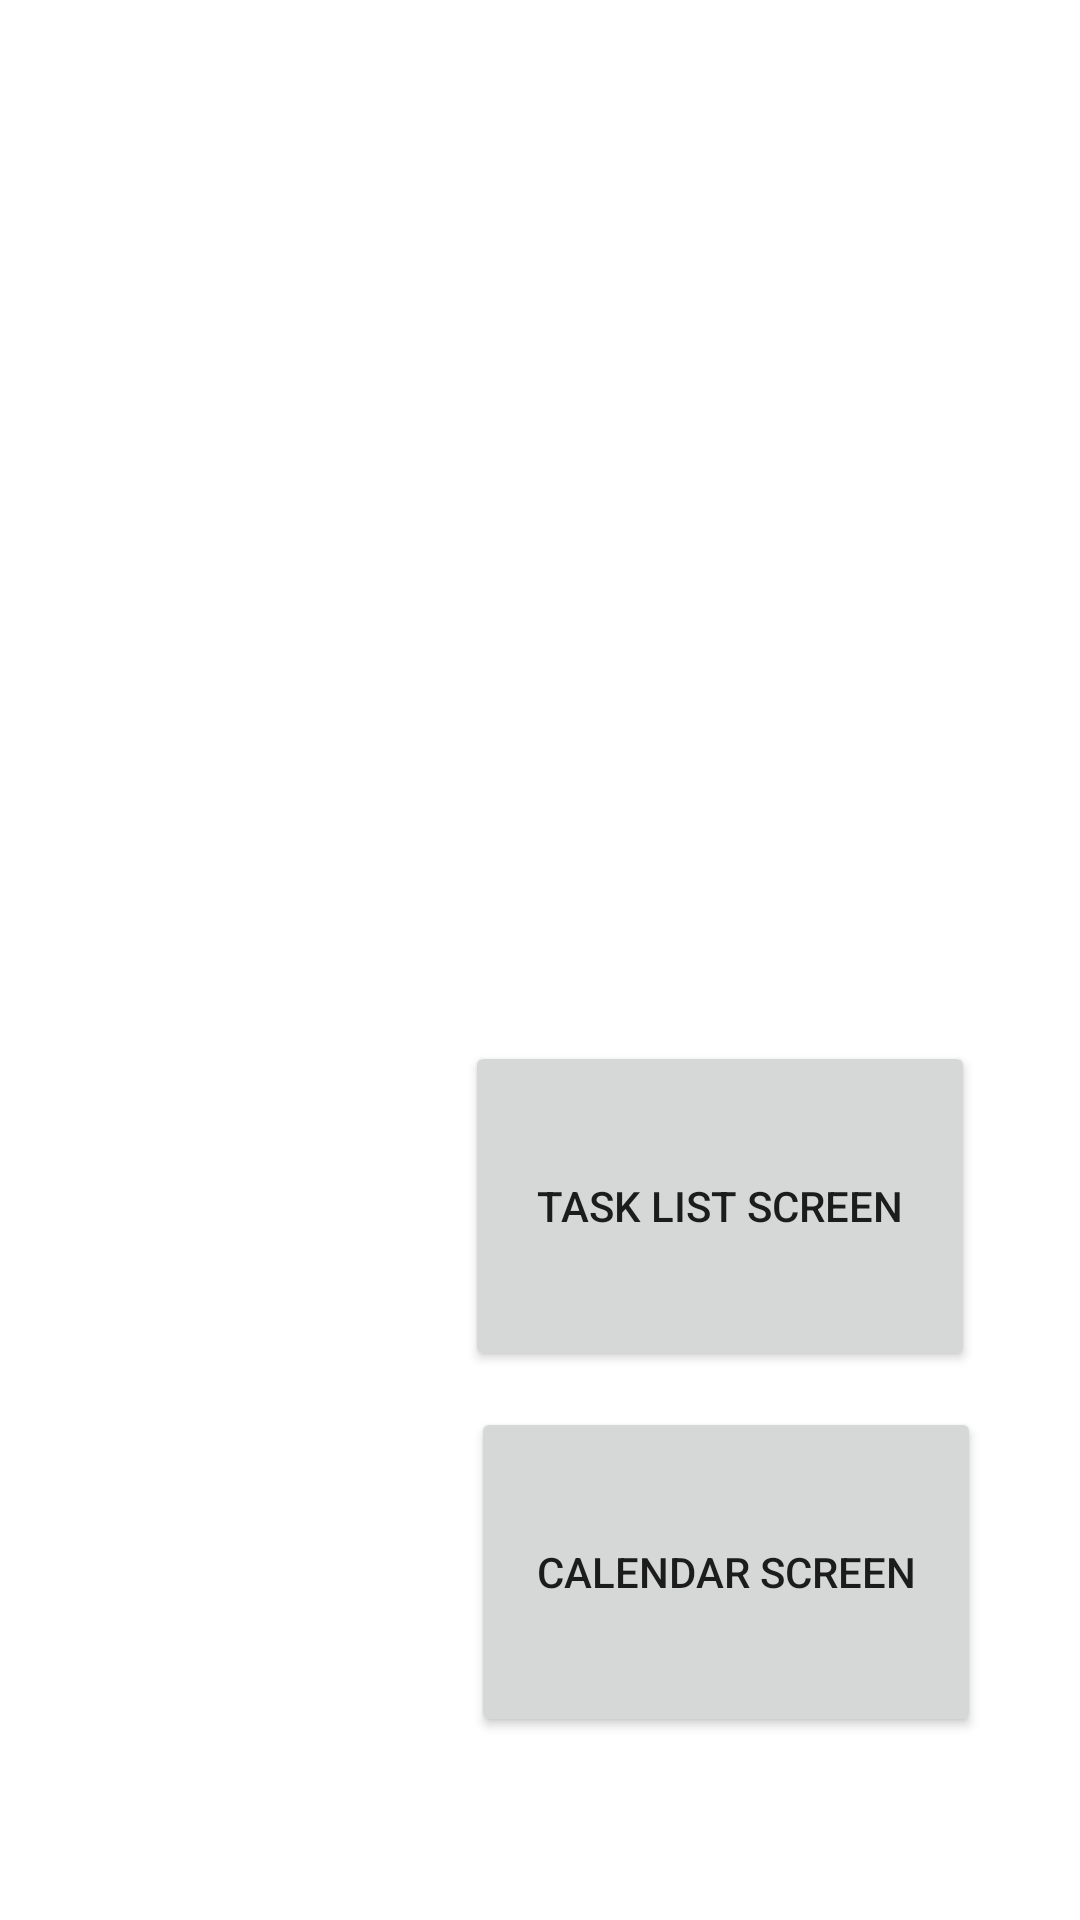

Write the Android layout XML for this screen, with the resource values it uses.
<!-- AndroidManifest.xml: application theme Theme.SimpleSchedulerProject -->
<!-- res/layout/activity_launcher_fake.xml -->
<?xml version="1.0" encoding="utf-8"?>
<androidx.constraintlayout.widget.ConstraintLayout xmlns:android="http://schemas.android.com/apk/res/android"
    xmlns:app="http://schemas.android.com/apk/res-auto"
    xmlns:tools="http://schemas.android.com/tools"
    android:layout_width="match_parent"
    android:layout_height="match_parent"
    tools:context=".LauncherFakeActivity">

    <Button
        android:id="@+id/TaskListScreen"
        android:layout_width="170dp"
        android:layout_height="110dp"
        android:layout_centerInParent="true"
        android:layout_marginStart="120dp"
        android:layout_marginTop="164dp"
        android:text="Task List Screen"
        app:layout_constraintBottom_toBottomOf="parent"
        app:layout_constraintEnd_toEndOf="parent"
        app:layout_constraintStart_toStartOf="parent"
        app:layout_constraintTop_toTopOf="parent" />

    <Button
        android:id="@+id/CalendarScreen"
        android:layout_width="170dp"
        android:layout_height="110dp"
        android:layout_marginStart="124dp"
        android:layout_marginTop="408dp"

        android:text="Calendar Screen"
        app:layout_constraintBottom_toBottomOf="parent"
        app:layout_constraintEnd_toEndOf="parent"
        app:layout_constraintStart_toStartOf="parent"
        app:layout_constraintTop_toTopOf="parent" />
</androidx.constraintlayout.widget.ConstraintLayout>
<!-- resources referenced by this layout -->
<resources>
  <style name="Theme.SimpleSchedulerProject" parent="Theme.MaterialComponents.DayNight.DarkActionBar">
          
          <item name="colorPrimary">@color/purple_500</item>
          <item name="colorPrimaryVariant">@color/purple_700</item>
          <item name="colorOnPrimary">@color/white</item>
          
          <item name="colorSecondary">@color/teal_200</item>
          <item name="colorSecondaryVariant">@color/teal_700</item>
          <item name="colorOnSecondary">@color/black</item>
          
          <item name="android:statusBarColor" tools:targetApi="l">?attr/colorPrimaryVariant</item>
          
      </style>
  <!-- not gathered from this repository: default colours our renderer supplied (Android Studio template values) -->
  <color name="purple_500">#FF6200EE</color>
  <color name="purple_700">#FF3700B3</color>
  <color name="teal_200">#FF03DAC5</color>
  <color name="teal_700">#FF018786</color>
  <color name="black">#FF000000</color>
  <color name="white">#FFFFFFFF</color>
</resources>
